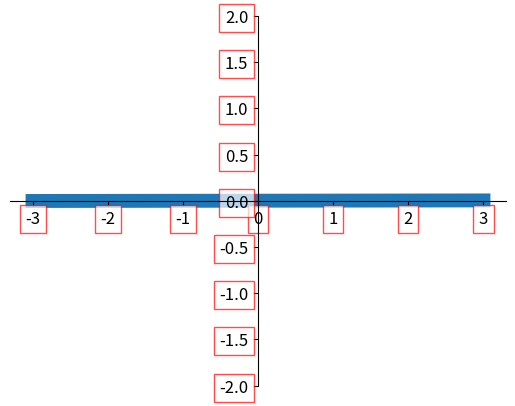

Write the Python code that produced this figure.
# -*- coding:utf-8 -*-

import matplotlib.pyplot as plt
import numpy as np

x = np.linspace(-3, 3, 50)
y = 0.001*x

plt.figure()
plt.plot(x, y, linewidth=10, zorder=1)    # set zorder for ordering the plot in plt 2.0.2 or higher
plt.ylim(-2, 2)
ax=plt.gca()
ax.spines["right"].set_color("none")
ax.spines["top"].set_color("none")
ax.xaxis.set_ticks_position("bottom")
ax.spines["bottom"].set_position(("data", 0))
ax.yaxis.set_ticks_position("left")
ax.spines["left"].set_position(("data", 0))

# 调节透明度：
for label in ax.get_xticklabels() + ax.get_yticklabels():
    label.set_fontsize(12)
    label.set_bbox(dict(facecolor="white", edgecolor="red", alpha=0.7, zorder=2))
# set zorder for ordering the plot in plt 2.0.2 or higher
# 在 plt 2.0.2 或更高的版本中, 设置 zorder 给 plot 在 z 轴方向排序
# label.set_fontsize(12)重新调节字体大小, bbox设置目的内容的透明度相关参, facecolor调节box前景色, edgecolor设置边框, alpha设置透明度

plt.show()
